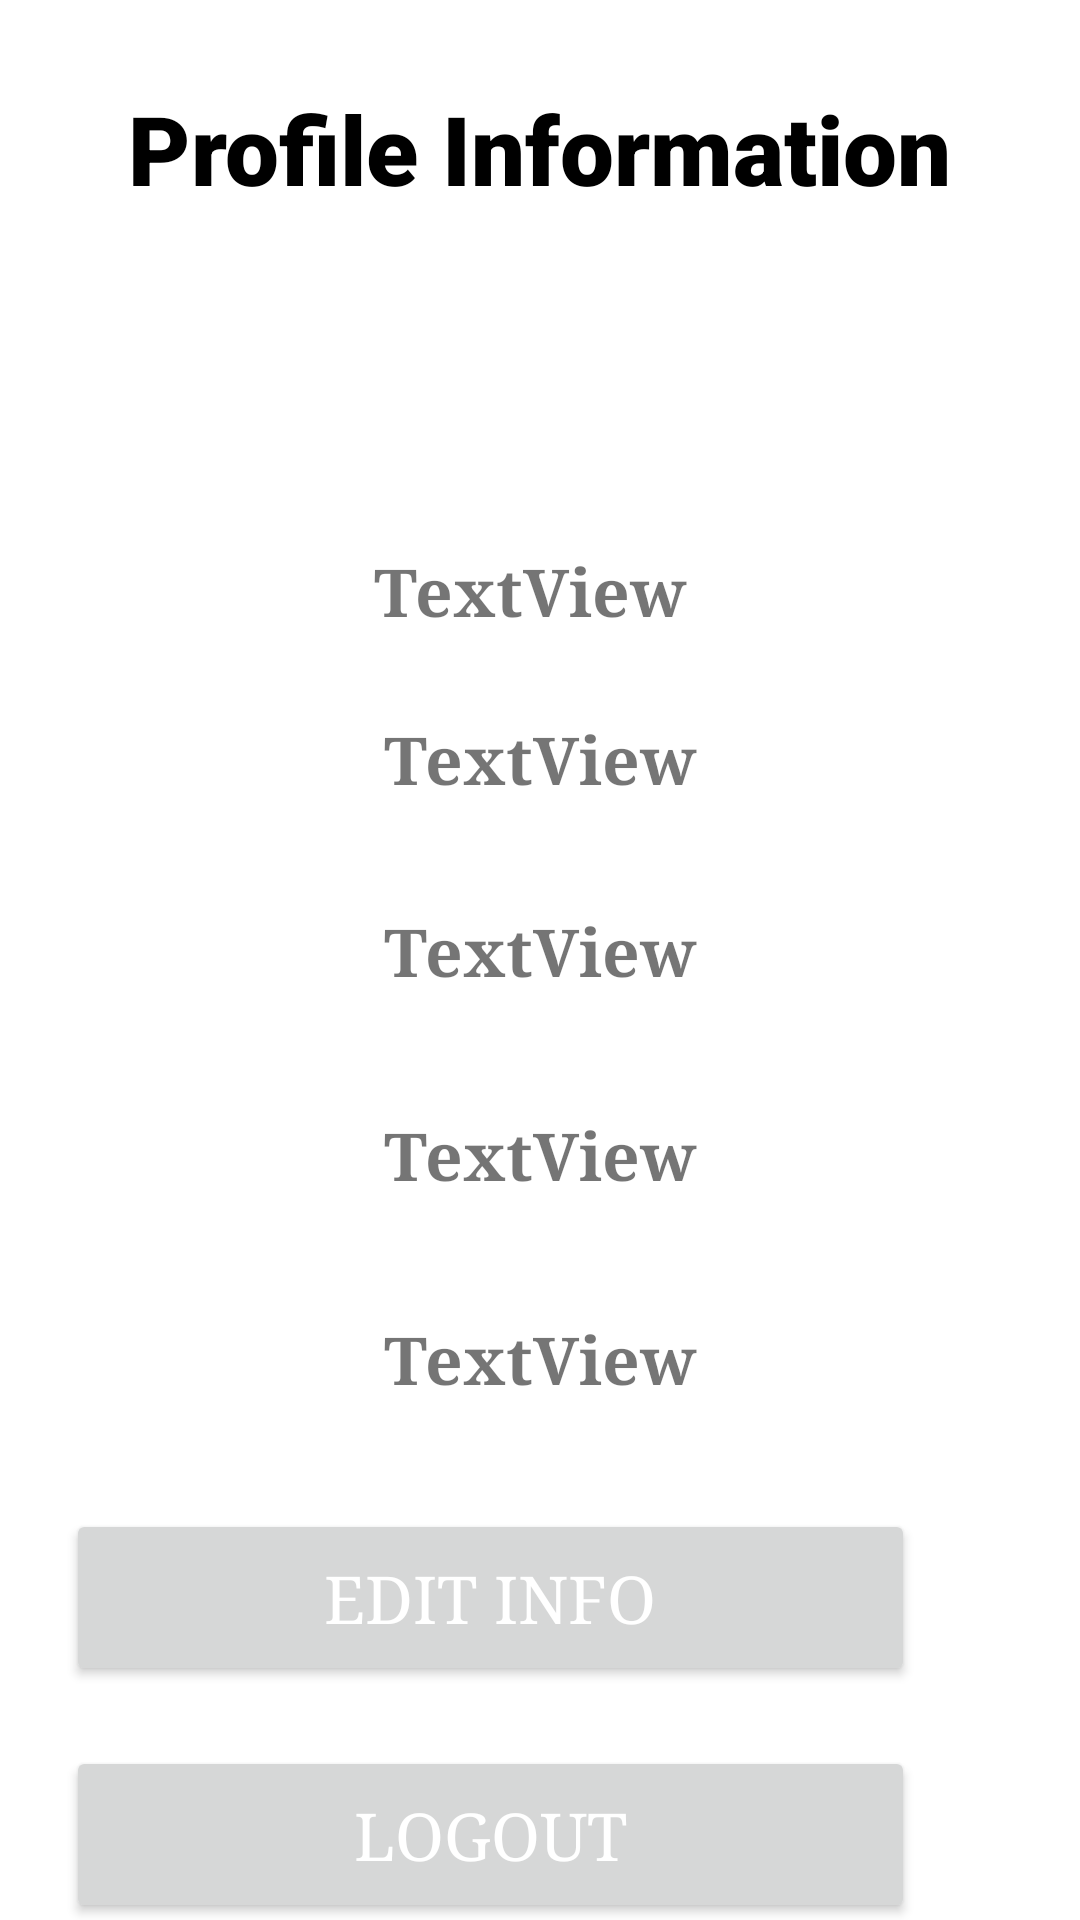

Write the Android layout XML for this screen, with the resource values it uses.
<!-- AndroidManifest.xml: application theme Theme.ProfileTopic -->
<!-- res/layout/activity_show_screen.xml -->
<?xml version="1.0" encoding="utf-8"?>
<FrameLayout xmlns:android="http://schemas.android.com/apk/res/android"
    xmlns:app="http://schemas.android.com/apk/res-auto"
    xmlns:tools="http://schemas.android.com/tools"
    android:layout_width="match_parent"
    android:layout_height="match_parent"
    tools:context=".ShowScreen">


    <androidx.constraintlayout.widget.ConstraintLayout
        android:layout_width="match_parent"
        android:layout_height="match_parent">


        <Button
            android:id="@+id/editinfo"
            android:layout_width="283dp"
            android:layout_height="59dp"
            android:layout_marginTop="28dp"
            android:layout_marginEnd="55dp"
            android:fontFamily="serif"
            android:text="Edit Info"
            android:textColor="@color/white"
            android:textSize="22sp"
            app:layout_constraintEnd_toEndOf="parent"
            app:layout_constraintHorizontal_bias="1.0"
            app:layout_constraintStart_toStartOf="parent"
            app:layout_constraintTop_toBottomOf="@+id/phone2" />

        <Button
            android:id="@+id/logout"
            android:layout_width="283dp"
            android:layout_height="59dp"
            android:layout_marginTop="20dp"
            android:layout_marginEnd="55dp"
            android:fontFamily="serif"
            android:text="LogOut"
            android:textColor="@color/white"
            android:textSize="22sp"
            app:layout_constraintEnd_toEndOf="parent"
            app:layout_constraintHorizontal_bias="1.0"
            app:layout_constraintStart_toStartOf="parent"
            app:layout_constraintTop_toBottomOf="@+id/editinfo" />

        <TextView
            android:id="@+id/email2"
            android:layout_width="wrap_content"
            android:layout_height="44dp"
            android:layout_marginTop="4dp"
            android:layout_marginEnd="29dp"
            android:background="@drawable/cardview"
            android:fontFamily="serif"
            android:gravity="center"
            android:text="TextView"
            android:textSize="22sp"
            android:textStyle="bold"
            app:layout_constraintEnd_toEndOf="parent"
            app:layout_constraintHorizontal_bias="0.55"
            app:layout_constraintStart_toStartOf="parent"
            app:layout_constraintTop_toBottomOf="@+id/imageV" />

        <TextView
            android:id="@+id/pass2"
            android:layout_width="163dp"
            android:layout_height="44dp"
            android:layout_marginTop="12dp"
            android:fontFamily="serif"
            android:gravity="center"
            android:background="@drawable/cardview"
            android:text="TextView"
            android:textSize="22sp"
            android:textStyle="bold"
            app:layout_constraintEnd_toEndOf="parent"
            app:layout_constraintStart_toStartOf="parent"
            app:layout_constraintTop_toBottomOf="@+id/email2" />

        <TextView
            android:id="@+id/fullname2"
            android:layout_width="161dp"
            android:layout_height="44dp"
            android:layout_marginTop="20dp"
            android:fontFamily="serif"
            android:gravity="center"
            android:text="TextView"
            android:textSize="22sp"

            android:background="@drawable/cardview"
            android:textStyle="bold"
            app:layout_constraintEnd_toEndOf="parent"
            app:layout_constraintStart_toStartOf="parent"
            app:layout_constraintTop_toBottomOf="@+id/pass2" />

        <TextView
            android:id="@+id/address2"
            android:layout_width="158dp"
            android:layout_height="44dp"
            android:layout_marginTop="24dp"
            android:fontFamily="serif"
            android:gravity="center"
            android:text="TextView"
            android:textSize="22sp"
            android:textStyle="bold"
            android:background="@drawable/cardview"
            app:layout_constraintEnd_toEndOf="parent"
            app:layout_constraintStart_toStartOf="parent"
            app:layout_constraintTop_toBottomOf="@+id/fullname2" />

        <TextView
            android:id="@+id/phone2"
            android:layout_width="167dp"
            android:layout_height="44dp"
            android:layout_marginTop="24dp"
            android:fontFamily="serif"
            android:gravity="center"
            android:text="TextView"
            android:textSize="22sp"
            android:background="@drawable/cardview"
            android:textStyle="bold"
            app:layout_constraintEnd_toEndOf="parent"
            app:layout_constraintStart_toStartOf="parent"
            app:layout_constraintTop_toBottomOf="@+id/address2" />

        <TextView
            android:id="@+id/textView6"
            android:layout_width="wrap_content"
            android:layout_height="wrap_content"
            android:layout_marginTop="28dp"
            android:layout_marginBottom="37dp"
            android:fontFamily="sans-serif-black"
            android:text="Profile Information"
            android:textColor="@color/black"
            android:textSize="32sp"
            app:layout_constraintBottom_toTopOf="@+id/imageV"
            app:layout_constraintEnd_toEndOf="parent"
            app:layout_constraintStart_toStartOf="parent"
            app:layout_constraintTop_toTopOf="parent" />

        <ImageView
            android:id="@+id/imageV"
            android:layout_width="100dp"
            android:layout_height="100dp"
            android:layout_marginBottom="545dp"
            app:layout_constraintEnd_toEndOf="parent"
            app:layout_constraintStart_toStartOf="parent"
            app:layout_constraintTop_toBottomOf="@+id/textView6"
            app:srcCompat="@drawable/baseline_image_24" />

    </androidx.constraintlayout.widget.ConstraintLayout>
</FrameLayout>
<!-- resources referenced by this layout -->
<resources>
  <style name="Theme.ProfileTopic" parent="Theme.MaterialComponents.DayNight.DarkActionBar">
          
          <item name="colorPrimary">#6FA2CA</item>
          <item name="colorPrimaryVariant">#6FA2CA</item>
          <item name="colorOnPrimary">@color/white</item>
          
          <item name="colorSecondary">@color/teal_200</item>
          <item name="colorSecondaryVariant">@color/teal_700</item>
          <item name="colorOnSecondary">@color/black</item>
          
          <item name="android:statusBarColor">?attr/colorPrimaryVariant</item>
          
      </style>
  <!-- not gathered from this repository: default colours our renderer supplied (Android Studio template values) -->
  <color name="teal_200">#FF03DAC5</color>
  <color name="teal_700">#FF018786</color>
  <color name="black">#FF000000</color>
  <color name="white">#FFFFFFFF</color>
</resources>
